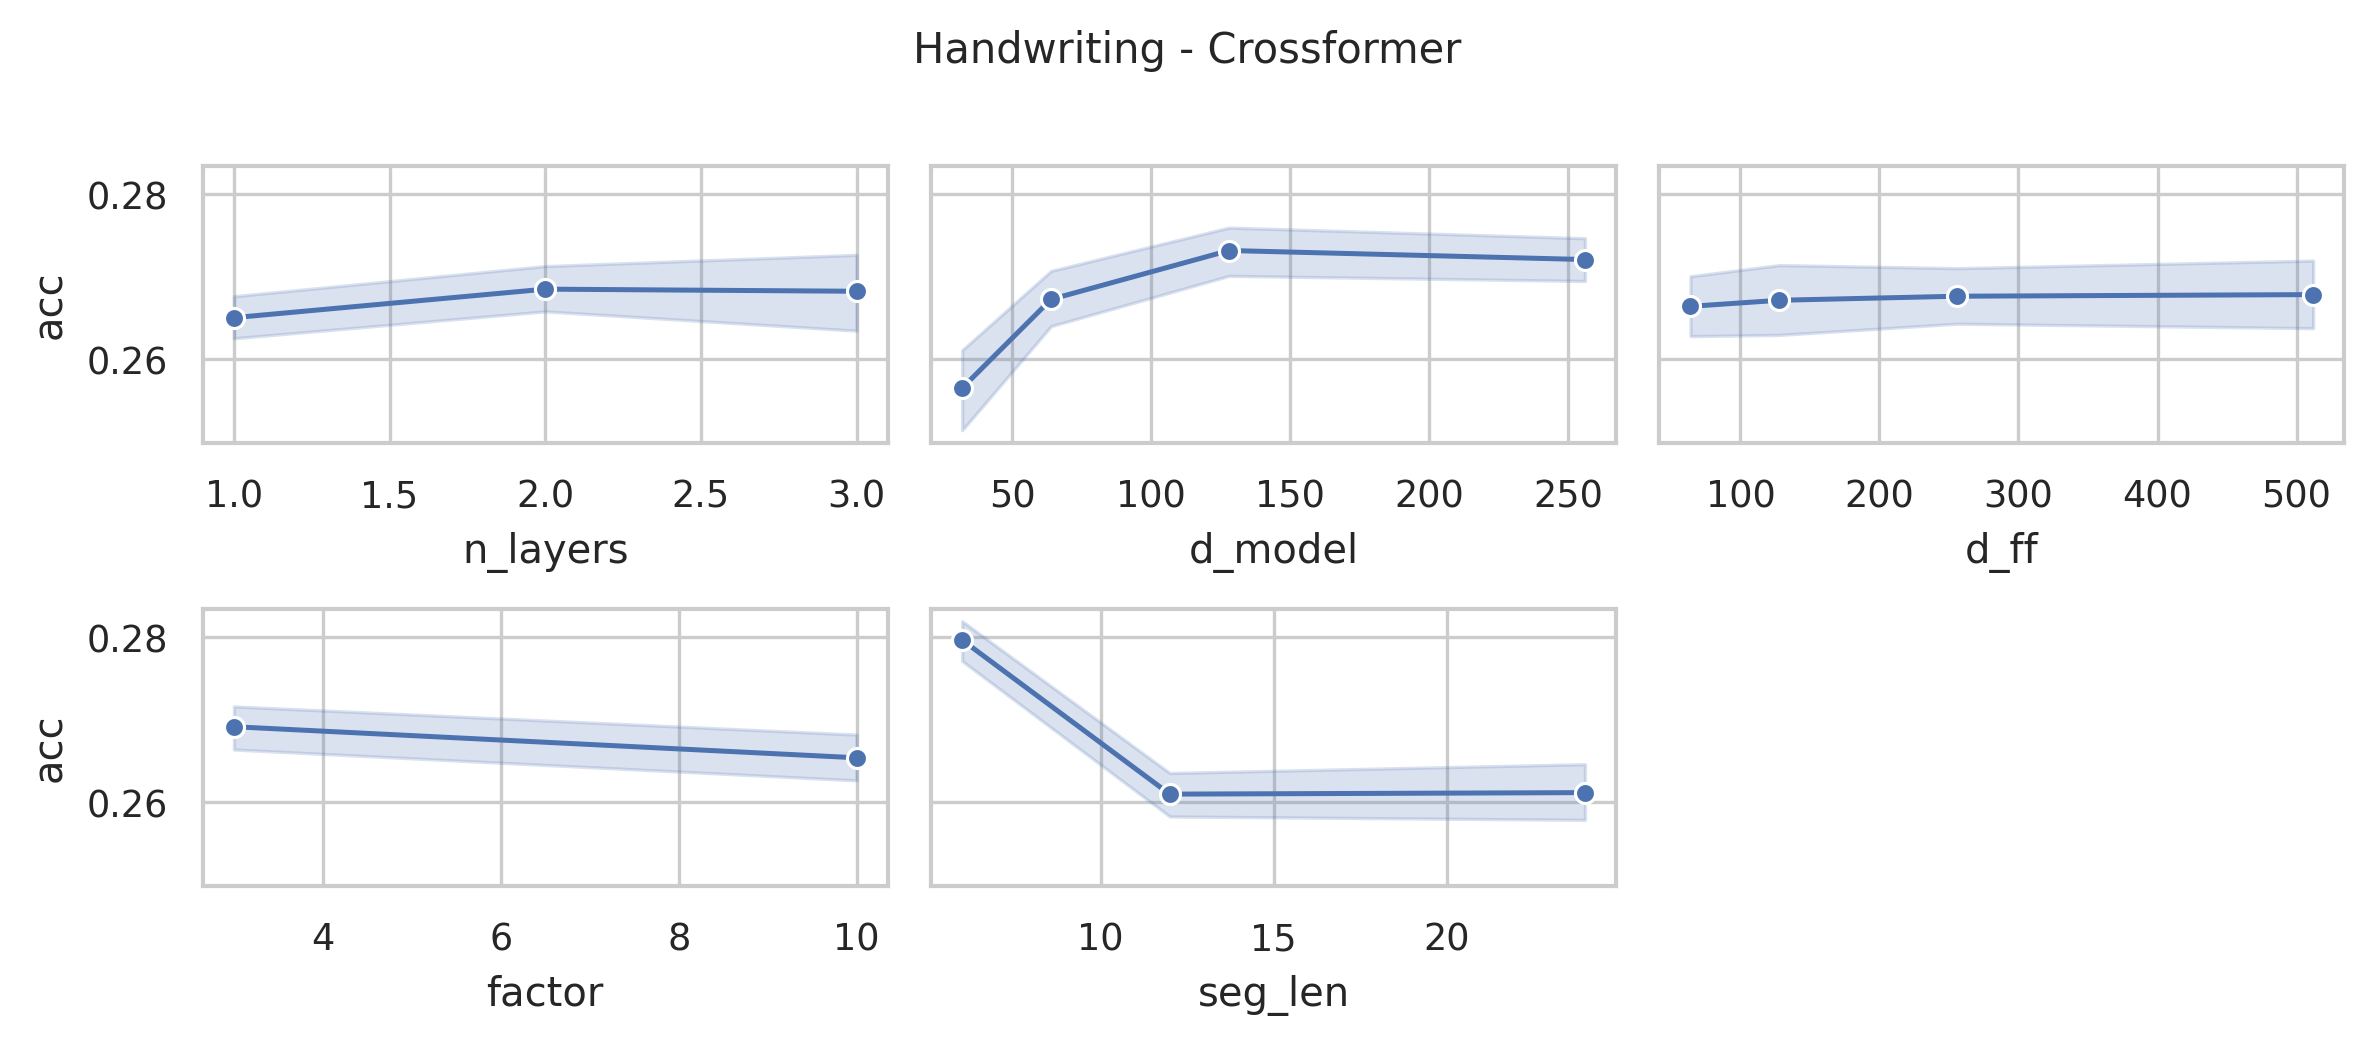

The data file committed next to this chart (first rows):
data_name, model, seq_len, n_layers, d_model, n_heads, d_ff, factor, seg_len, acc, model_params, model_size (MB)
Handwriting, Crossformer, 152, 3, 256, 4, 512, 10, 24, 0.2847, 11179386, 47.68
Handwriting, Crossformer, 152, 3, 256, 4, 512, 10, 12, 0.2706, 11236682, 47.9
Handwriting, Crossformer, 152, 3, 256, 4, 512, 10, 6, 0.2929, 11355186, 48.35
Handwriting, Crossformer, 152, 3, 256, 4, 512, 3, 24, 0.2729, 11156090, 47.59
Handwriting, Crossformer, 152, 3, 256, 4, 512, 3, 12, 0.2741, 11193674, 47.73
Handwriting, Crossformer, 152, 3, 256, 4, 512, 3, 6, 0.2929, 11272754, 48.04
Handwriting, Crossformer, 152, 3, 256, 4, 256, 10, 24, 0.2753, 9340794, 40.67
Handwriting, Crossformer, 152, 3, 256, 4, 256, 10, 12, 0.2765, 9398090, 40.88
Handwriting, Crossformer, 152, 3, 256, 4, 256, 10, 6, 0.2788, 9516594, 41.34
Handwriting, Crossformer, 152, 3, 256, 4, 256, 3, 24, 0.2824, 9317498, 40.58
Handwriting, Crossformer, 152, 3, 256, 4, 256, 3, 12, 0.2859, 9355082, 40.72
Handwriting, Crossformer, 152, 3, 256, 4, 256, 3, 6, 0.2882, 9434162, 41.02
Handwriting, Crossformer, 152, 3, 256, 4, 128, 10, 24, 0.2765, 8421498, 37.16
Handwriting, Crossformer, 152, 3, 256, 4, 128, 10, 12, 0.2824, 8478794, 37.38
Handwriting, Crossformer, 152, 3, 256, 4, 128, 10, 6, 0.2824, 8597298, 37.83
Handwriting, Crossformer, 152, 3, 256, 4, 128, 3, 24, 0.2718, 8398202, 37.07
Handwriting, Crossformer, 152, 3, 256, 4, 128, 3, 12, 0.2859, 8435786, 37.21
Handwriting, Crossformer, 152, 3, 256, 4, 128, 3, 6, 0.2894, 8514866, 37.51
Handwriting, Crossformer, 152, 3, 256, 4, 64, 10, 24, 0.2671, 7961850, 35.41
Handwriting, Crossformer, 152, 3, 256, 4, 64, 10, 12, 0.2671, 8019146, 35.62
Handwriting, Crossformer, 152, 3, 256, 4, 64, 10, 6, 0.28, 8137650, 36.08
Handwriting, Crossformer, 152, 3, 256, 4, 64, 3, 24, 0.2988, 7938554, 35.32
Handwriting, Crossformer, 152, 3, 256, 4, 64, 3, 12, 0.2788, 7976138, 35.46
Handwriting, Crossformer, 152, 3, 256, 4, 64, 3, 6, 0.2835, 8055218, 35.76
Handwriting, Crossformer, 152, 3, 128, 4, 512, 10, 24, 0.2506, 3758330, 16.93
Handwriting, Crossformer, 152, 3, 128, 4, 512, 10, 12, 0.2765, 3786954, 17.04
Handwriting, Crossformer, 152, 3, 128, 4, 512, 10, 6, 0.2988, 3846194, 17.26
Handwriting, Crossformer, 152, 3, 128, 4, 512, 3, 24, 0.2659, 3746682, 16.88
Handwriting, Crossformer, 152, 3, 128, 4, 512, 3, 12, 0.2647, 3765450, 16.95
Handwriting, Crossformer, 152, 3, 128, 4, 512, 3, 6, 0.2835, 3804978, 17.11
Handwriting, Crossformer, 152, 3, 128, 4, 256, 10, 24, 0.2718, 2837242, 13.41
Handwriting, Crossformer, 152, 3, 128, 4, 256, 10, 12, 0.2482, 2865866, 13.52
Handwriting, Crossformer, 152, 3, 128, 4, 256, 10, 6, 0.2882, 2925106, 13.75
Handwriting, Crossformer, 152, 3, 128, 4, 256, 3, 24, 0.26, 2825594, 13.37
Handwriting, Crossformer, 152, 3, 128, 4, 256, 3, 12, 0.2588, 2844362, 13.44
Handwriting, Crossformer, 152, 3, 128, 4, 256, 3, 6, 0.2882, 2883890, 13.59
Handwriting, Crossformer, 152, 3, 128, 4, 128, 10, 24, 0.2424, 2376698, 11.66
Handwriting, Crossformer, 152, 3, 128, 4, 128, 10, 12, 0.2694, 2405322, 11.77
Handwriting, Crossformer, 152, 3, 128, 4, 128, 10, 6, 0.2953, 2464562, 11.99
Handwriting, Crossformer, 152, 3, 128, 4, 128, 3, 24, 0.2824, 2365050, 11.61
Handwriting, Crossformer, 152, 3, 128, 4, 128, 3, 12, 0.2671, 2383818, 11.68
Handwriting, Crossformer, 152, 3, 128, 4, 128, 3, 6, 0.2988, 2423346, 11.84
Handwriting, Crossformer, 152, 3, 128, 4, 64, 10, 24, 0.2729, 2146426, 10.78
Handwriting, Crossformer, 152, 3, 128, 4, 64, 10, 12, 0.2612, 2175050, 10.89
Handwriting, Crossformer, 152, 3, 128, 4, 64, 10, 6, 0.2929, 2234290, 11.11
Handwriting, Crossformer, 152, 3, 128, 4, 64, 3, 24, 0.28, 2134778, 10.73
Handwriting, Crossformer, 152, 3, 128, 4, 64, 3, 12, 0.2518, 2153546, 10.81
Handwriting, Crossformer, 152, 3, 128, 4, 64, 3, 6, 0.28, 2193074, 10.96
Handwriting, Crossformer, 152, 3, 64, 4, 512, 10, 24, 0.2529, 1424058, 6.8
Handwriting, Crossformer, 152, 3, 64, 4, 512, 10, 12, 0.24, 1438346, 6.86
Handwriting, Crossformer, 152, 3, 64, 4, 512, 10, 6, 0.2941, 1467954, 6.97
Handwriting, Crossformer, 152, 3, 64, 4, 512, 3, 24, 0.2424, 1418234, 6.78
Handwriting, Crossformer, 152, 3, 64, 4, 512, 3, 12, 0.2635, 1427594, 6.82
Handwriting, Crossformer, 152, 3, 64, 4, 512, 3, 6, 0.2941, 1447346, 6.89
Handwriting, Crossformer, 152, 3, 64, 4, 256, 10, 24, 0.2576, 961722, 5.04
Handwriting, Crossformer, 152, 3, 64, 4, 256, 10, 12, 0.2576, 976010, 5.09
Handwriting, Crossformer, 152, 3, 64, 4, 256, 10, 6, 0.2882, 1005618, 5.21
Handwriting, Crossformer, 152, 3, 64, 4, 256, 3, 24, 0.2671, 955898, 5.02
Handwriting, Crossformer, 152, 3, 64, 4, 256, 3, 12, 0.2706, 965258, 5.05
Handwriting, Crossformer, 152, 3, 64, 4, 256, 3, 6, 0.2871, 985010, 5.13
... 228 more rows
